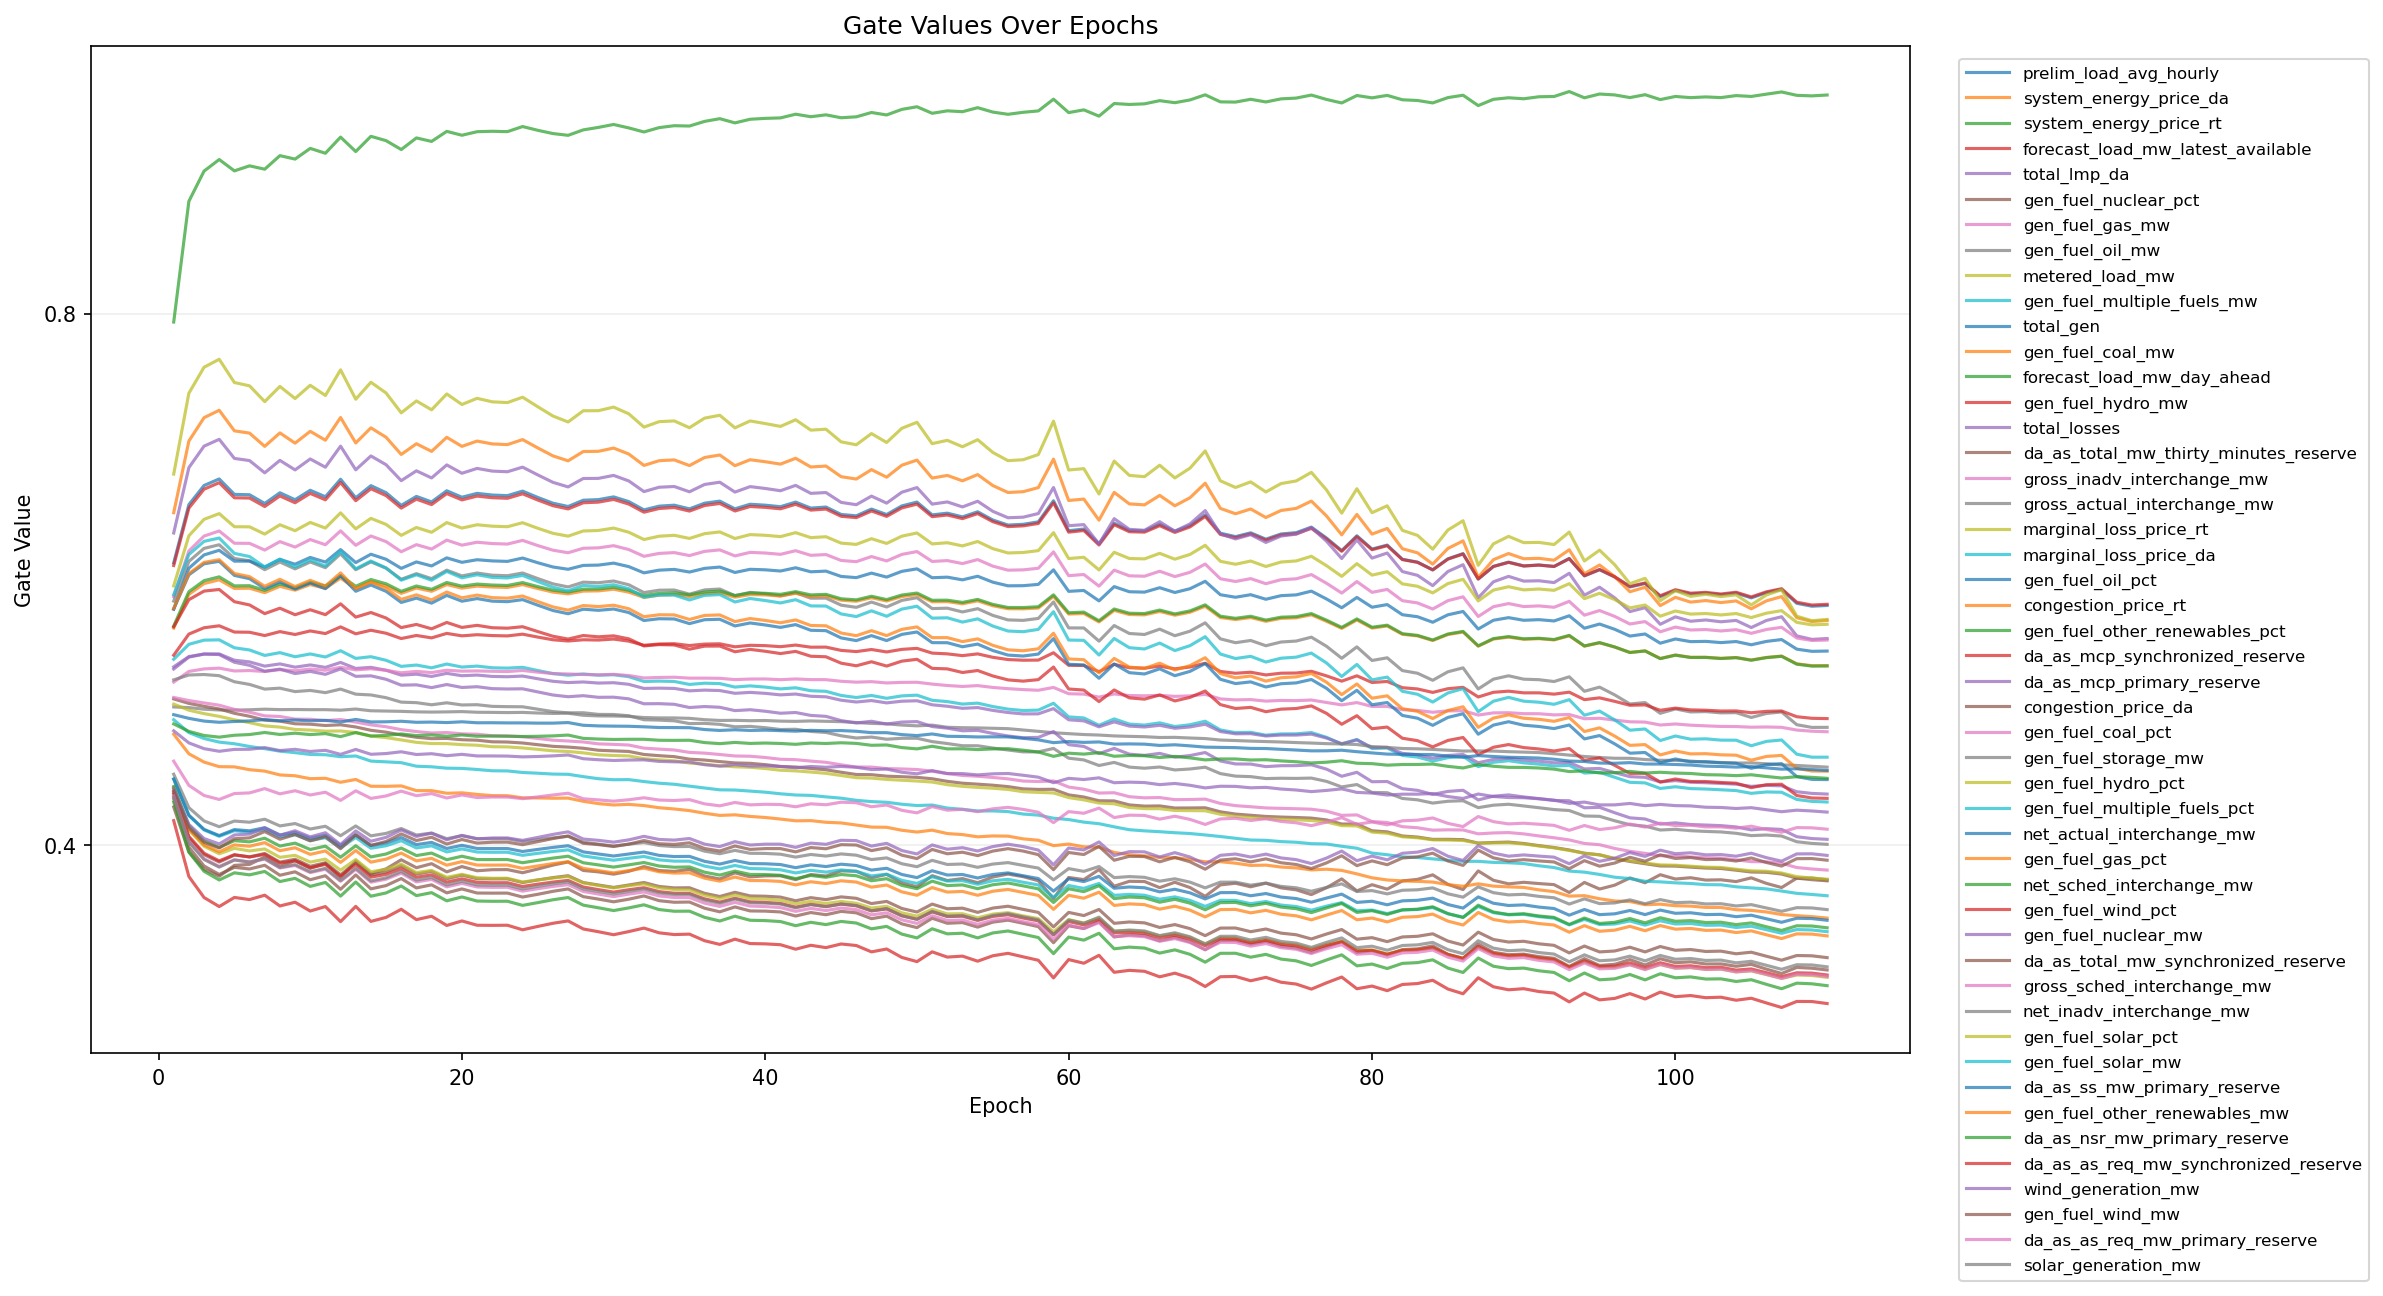

The file beside this chart, header and first rows:
epoch, feature_index, feature, gate
1, 1, prelim_load_avg_hourly, 0.6124
1, 2, system_energy_price_da, 0.6502
1, 3, system_energy_price_rt, 0.7936
1, 4, forecast_load_mw_latest_available, 0.6104
1, 5, total_lmp_da, 0.6349
1, 6, gen_fuel_nuclear_pct, 0.4349
1, 7, gen_fuel_gas_mw, 0.587
1, 8, gen_fuel_oil_mw, 0.5837
1, 9, metered_load_mw, 0.5951
1, 10, gen_fuel_multiple_fuels_mw, 0.5399
1, 11, total_gen, 0.5775
1, 12, gen_fuel_coal_mw, 0.5634
1, 13, forecast_load_mw_day_ahead, 0.5649
1, 14, gen_fuel_hydro_mw, 0.5429
1, 15, total_losses, 0.5326
1, 16, da_as_total_mw_thirty_minutes_reserve, 0.4288
1, 17, gross_inadv_interchange_mw, 0.5227
1, 18, gross_actual_interchange_mw, 0.504
1, 19, marginal_loss_price_rt, 0.6792
1, 20, marginal_loss_price_da, 0.5885
1, 21, gen_fuel_oil_pct, 0.5778
1, 22, congestion_price_rt, 0.5782
1, 23, gen_fuel_other_renewables_pct, 0.4325
1, 24, da_as_mcp_synchronized_reserve, 0.5644
1, 25, da_as_mcp_primary_reserve, 0.5342
1, 26, congestion_price_da, 0.5101
1, 27, gen_fuel_coal_pct, 0.5112
1, 28, gen_fuel_storage_mw, 0.5244
1, 29, gen_fuel_hydro_pct, 0.5062
1, 30, gen_fuel_multiple_fuels_pct, 0.4944
1, 31, net_actual_interchange_mw, 0.4982
1, 32, gen_fuel_gas_pct, 0.4835
1, 33, net_sched_interchange_mw, 0.4913
1, 34, gen_fuel_wind_pct, 0.4185
1, 35, gen_fuel_nuclear_mw, 0.4861
1, 36, da_as_total_mw_synchronized_reserve, 0.4384
1, 37, gross_sched_interchange_mw, 0.4632
1, 38, net_inadv_interchange_mw, 0.4534
1, 39, gen_fuel_solar_pct, 0.4436
1, 40, gen_fuel_solar_mw, 0.4499
1, 41, da_as_ss_mw_primary_reserve, 0.4497
1, 42, gen_fuel_other_renewables_mw, 0.4424
1, 43, da_as_nsr_mw_primary_reserve, 0.4441
1, 44, da_as_as_req_mw_synchronized_reserve, 0.4397
1, 45, wind_generation_mw, 0.4425
1, 46, gen_fuel_wind_mw, 0.4408
1, 47, da_as_as_req_mw_primary_reserve, 0.437
1, 48, solar_generation_mw, 0.4362
2, 1, prelim_load_avg_hourly, 0.6562
2, 2, system_energy_price_da, 0.7041
2, 3, system_energy_price_rt, 0.8845
2, 4, forecast_load_mw_latest_available, 0.6536
2, 5, total_lmp_da, 0.6841
2, 6, gen_fuel_nuclear_pct, 0.3984
2, 7, gen_fuel_gas_mw, 0.6213
2, 8, gen_fuel_oil_mw, 0.6136
2, 9, metered_load_mw, 0.6328
2, 10, gen_fuel_multiple_fuels_mw, 0.5511
2, 11, total_gen, 0.6084
2, 12, gen_fuel_coal_mw, 0.5887
... 5,220 more rows
